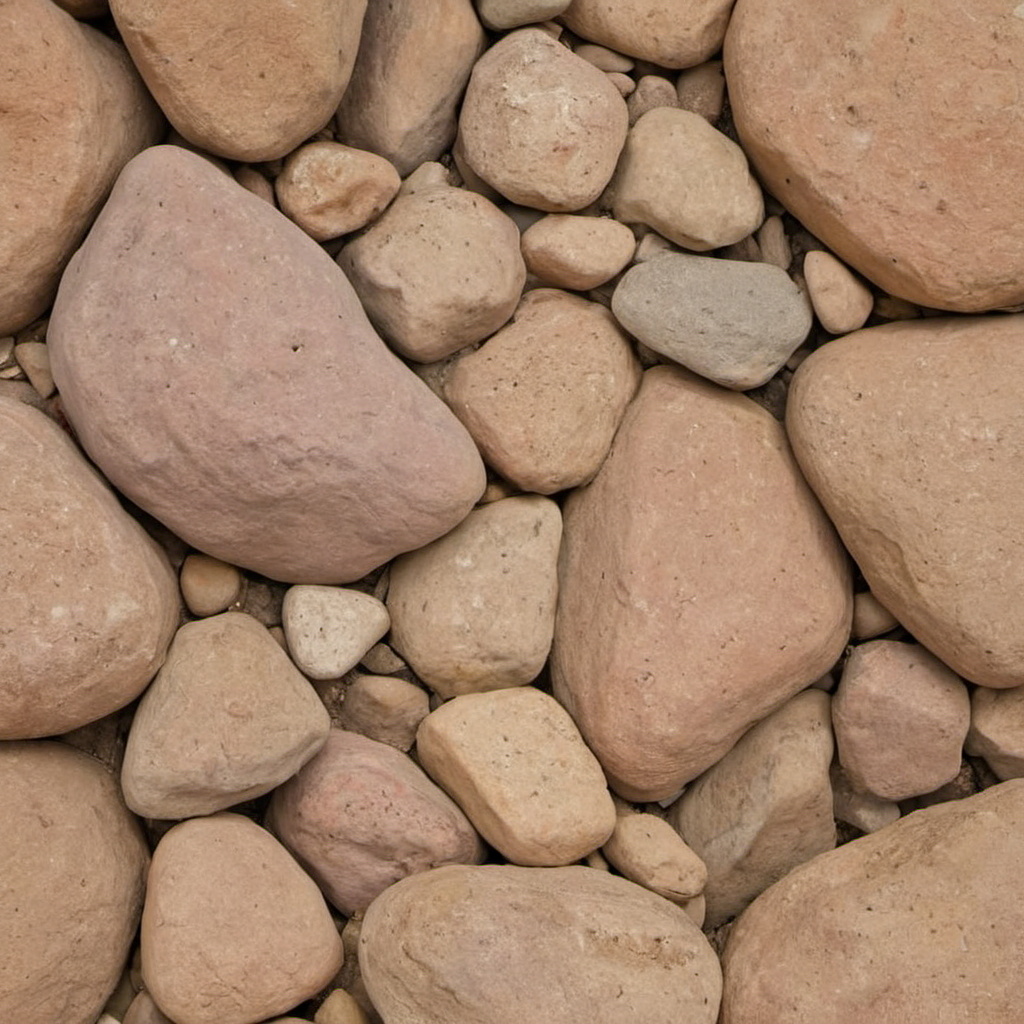
Generation parameters embedded in this image by AUTOMATIC1111 Stable Diffusion web UI or a fork of it (Forge, ...) (PNG 'parameters' text chunk):
arid rocks, photo, texture
Steps: 20, Sampler: DPM++ 2M SDE, Schedule type: Karras, CFG scale: 1.5, Seed: 986173089, Size: 1024x1024, Model hash: 9a057fe5f3, Model: suzannesXLMix_v80, Version: f2.0.1v1.10.1-previous-659-gc055f2d4, Module 1: t5_xxl_ablit_v2